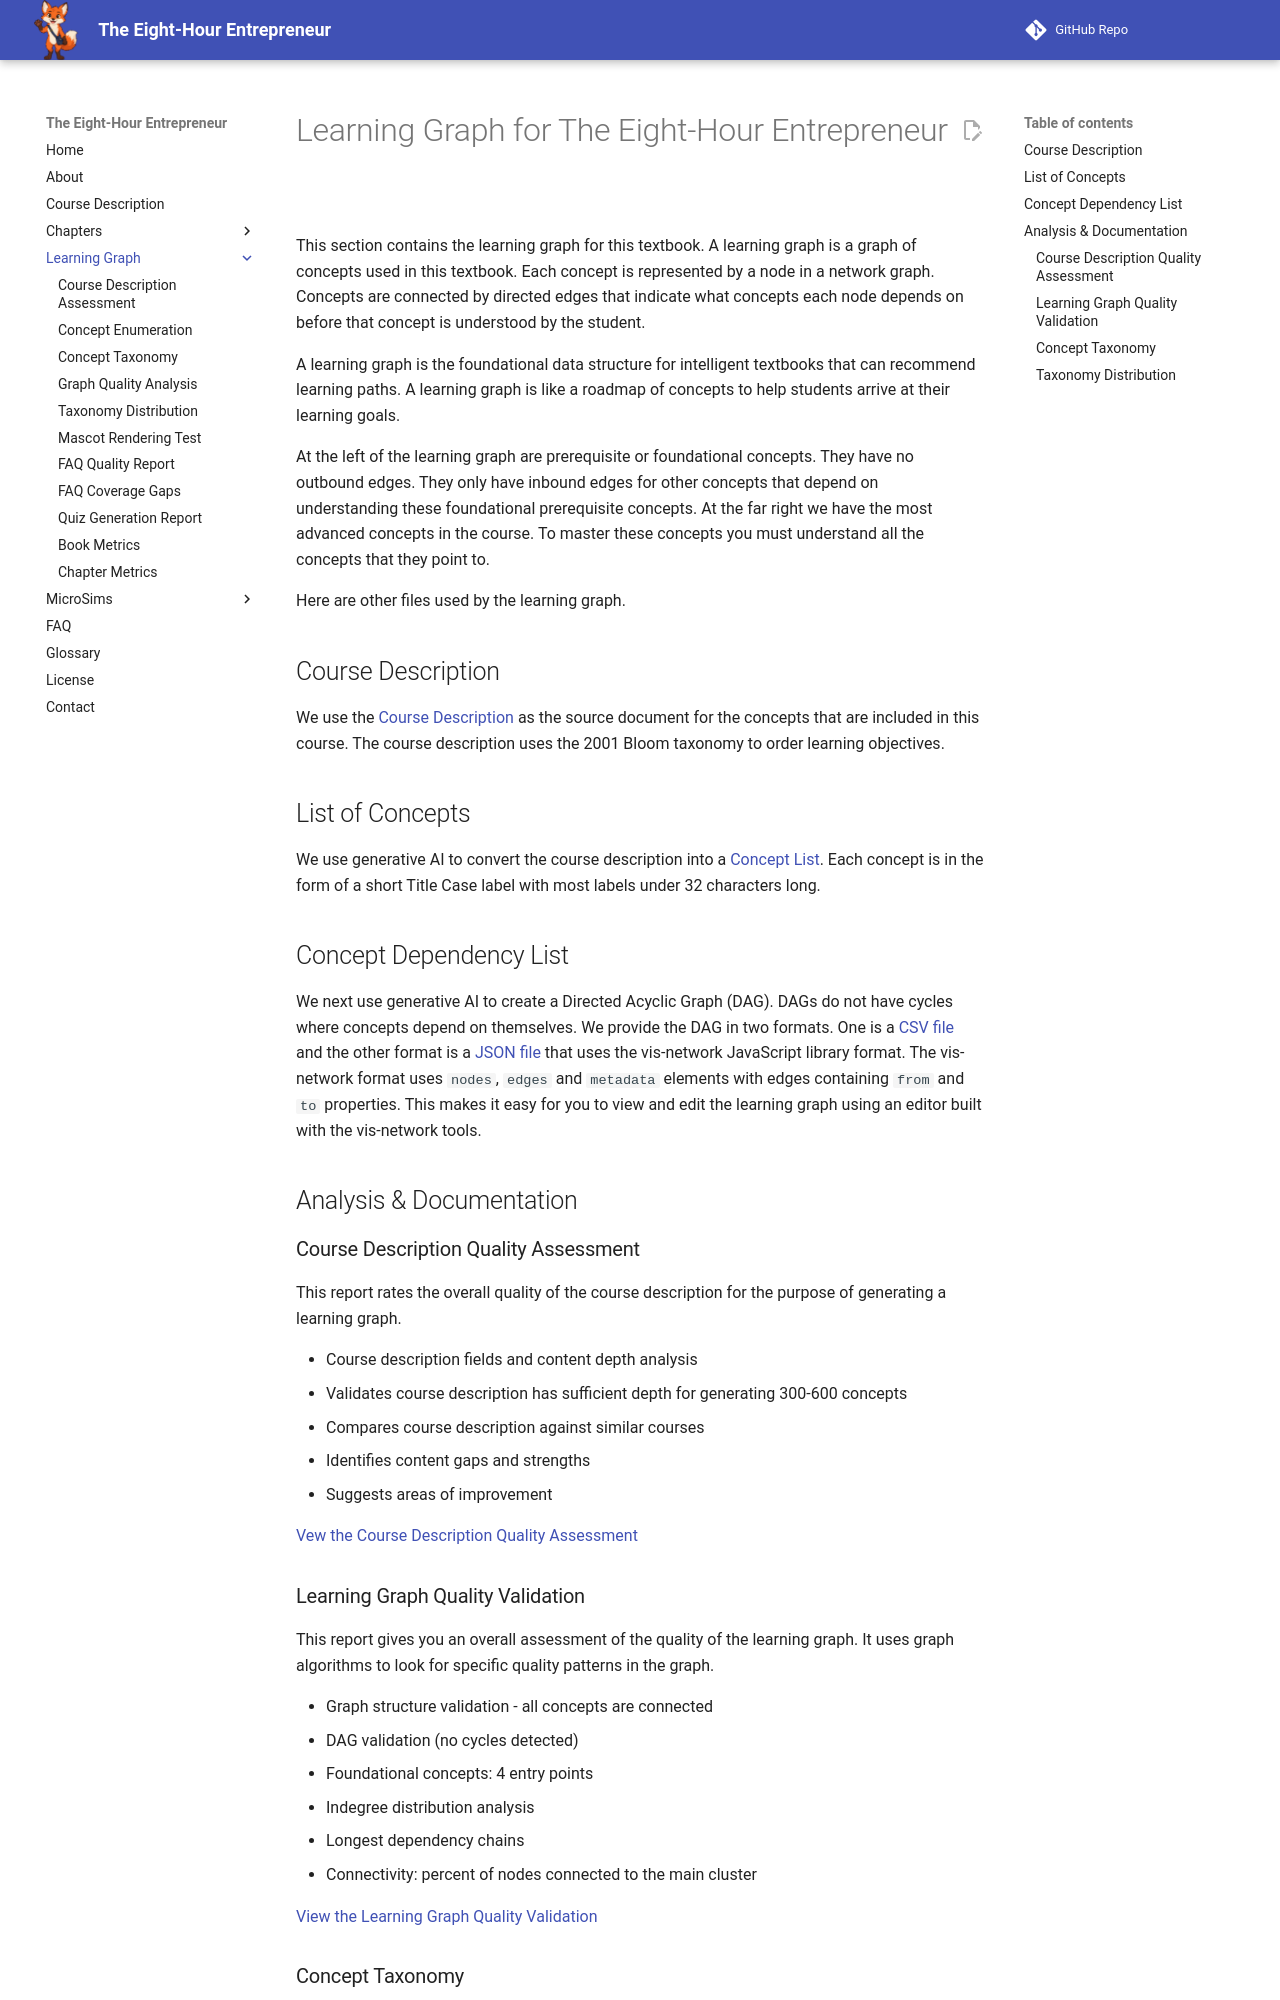

repository: dmccreary/eight-hour-entrepreneur · page: learning-graph/index.html · generator: mkdocs

# Learning Graph for The Eight-Hour Entrepreneur

This section contains the learning graph for this textbook.  A learning graph is
a graph of concepts used in this textbook.  Each concept is represented by a
node in a network graph.  Concepts are connected by directed edges that indicate
what concepts each node depends on before that concept is understood by the student.

A learning graph is the foundational data structure for intelligent textbooks that can recommend learning paths.
A learning graph is like a roadmap of concepts to help students arrive at their learning goals.

At the left of the learning graph are prerequisite or foundational concepts.  They
have no outbound edges.  They only have inbound edges for other concepts that depend on
understanding these foundational prerequisite concepts.  At the far right
we have the most advanced concepts in the course.  To master these concepts you
must understand all the concepts that they point to.

Here are other files used by the learning graph.

## Course Description

We use the [Course Description](../course-description.md) as
the source document for the concepts that are included in this course.
The course description uses the 2001 Bloom taxonomy to order learning objectives.

## List of Concepts

We use generative AI to convert the course description into a [Concept List](./concept-list.md).
Each concept is in the form of a short Title Case label with most labels under 32 characters long.

## Concept Dependency List

We next use generative AI to create a Directed Acyclic Graph (DAG).  DAGs do not have cycles where
concepts depend on themselves.  We provide the DAG in two formats.  One is a [CSV file](learning-graph.csv) and the other
format is a [JSON file](learning-graph.json) that uses the vis-network JavaScript library format.  The vis-network format uses `nodes`, `edges` and `metadata`
elements with edges containing `from` and `to` properties.  This makes it easy for you to view and edit the learning
graph using an editor built with the vis-network tools.

## Analysis & Documentation

### Course Description Quality Assessment

This report rates the overall quality of the course description for the purpose of generating a learning graph.

- Course description fields and content depth analysis
- Validates course description has sufficient depth for generating 300-600 concepts
- Compares course description against similar courses
- Identifies content gaps and strengths
- Suggests areas of improvement

[Vew the Course Description Quality Assessment](course-description-assessment.md)
